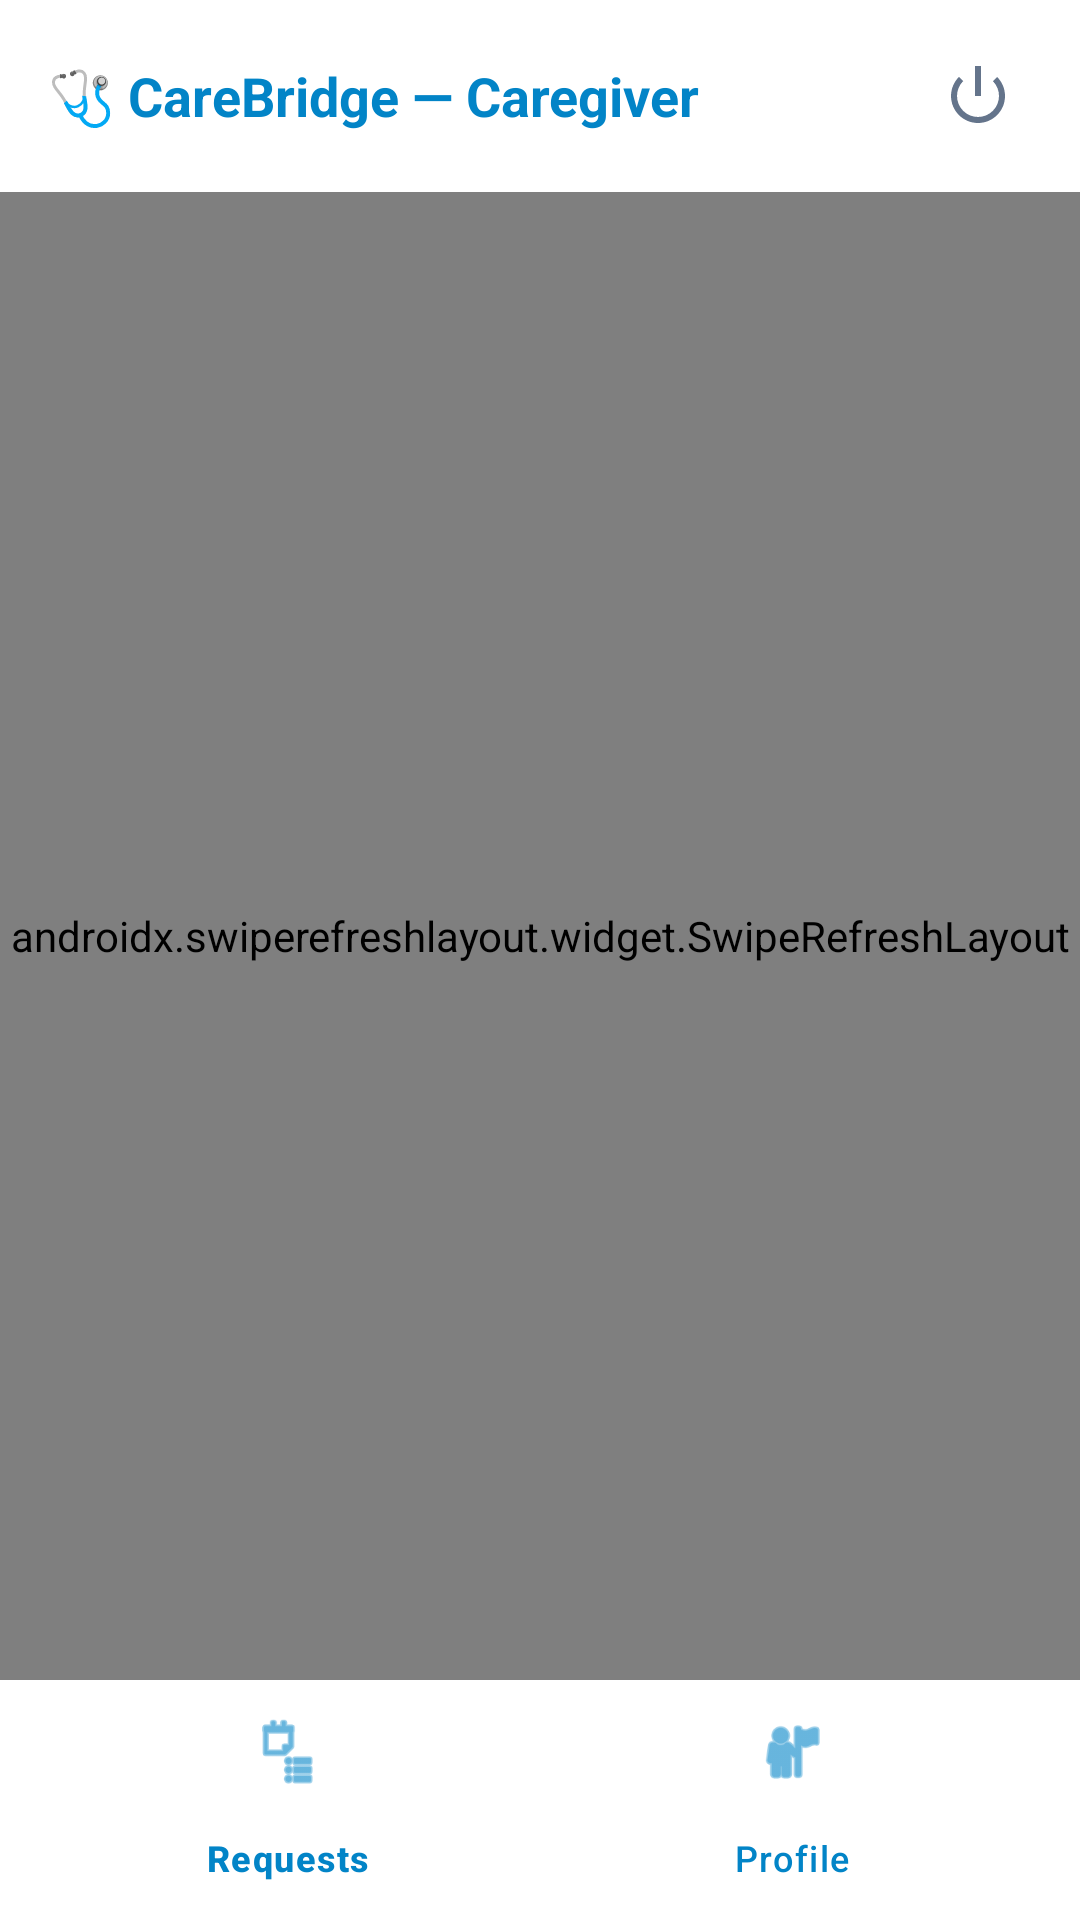

Here is an Android app screen rendered from its layout file. Give the layout XML and the strings, colors and styles it references.
<!-- AndroidManifest.xml: application theme Theme.CareBridge -->
<!-- res/layout/activity_caregiver_main.xml -->
<?xml version="1.0" encoding="utf-8"?>
<androidx.constraintlayout.widget.ConstraintLayout xmlns:android="http://schemas.android.com/apk/res/android"
    xmlns:app="http://schemas.android.com/apk/res-auto"
    android:layout_width="match_parent"
    android:layout_height="match_parent"
    android:background="@color/background">

    
    <androidx.appcompat.widget.Toolbar
        android:id="@+id/toolbar"
        android:layout_width="match_parent"
        android:layout_height="?attr/actionBarSize"
        android:background="@color/surface"
        android:elevation="2dp"
        app:layout_constraintTop_toTopOf="parent">

        <TextView
            android:id="@+id/tvToolbarTitle"
            android:layout_width="wrap_content"
            android:layout_height="wrap_content"
            android:text="🩺 CareBridge — Caregiver"
            android:textColor="@color/secondary"
            android:textSize="18sp"
            android:textStyle="bold" />

        <ImageView
            android:id="@+id/btnLogout"
            android:layout_width="36dp"
            android:layout_height="36dp"
            android:layout_gravity="end"
            android:layout_marginEnd="16dp"
            android:padding="6dp"
            android:src="@android:drawable/ic_lock_power_off"
            app:tint="@color/text_secondary" />
    </androidx.appcompat.widget.Toolbar>

    
    <LinearLayout
        android:id="@+id/layoutRequestsTab"
        android:layout_width="match_parent"
        android:layout_height="0dp"
        android:orientation="vertical"
        app:layout_constraintBottom_toTopOf="@id/bottomNav"
        app:layout_constraintTop_toBottomOf="@id/toolbar">

        <androidx.swiperefreshlayout.widget.SwipeRefreshLayout
            android:id="@+id/swipeRefreshBookings"
            android:layout_width="match_parent"
            android:layout_height="match_parent">

            <androidx.recyclerview.widget.RecyclerView
                android:id="@+id/rvCaregiverBookings"
                android:layout_width="match_parent"
                android:layout_height="match_parent"
                android:clipToPadding="false"
                android:padding="12dp" />
        </androidx.swiperefreshlayout.widget.SwipeRefreshLayout>
    </LinearLayout>

    
    <ScrollView
        android:id="@+id/layoutProfileTab"
        android:layout_width="match_parent"
        android:layout_height="0dp"
        android:fillViewport="true"
        android:visibility="gone"
        app:layout_constraintBottom_toTopOf="@id/bottomNav"
        app:layout_constraintTop_toBottomOf="@id/toolbar">

        <LinearLayout
            android:layout_width="match_parent"
            android:layout_height="wrap_content"
            android:orientation="vertical"
            android:padding="20dp">

            <TextView
                android:id="@+id/tvCaregiverName"
                android:layout_width="wrap_content"
                android:layout_height="wrap_content"
                android:textColor="@color/text_primary"
                android:textSize="22sp"
                android:textStyle="bold" />

            <TextView
                android:id="@+id/tvKycStatusBadge"
                android:layout_width="wrap_content"
                android:layout_height="wrap_content"
                android:layout_marginTop="6dp"
                android:background="@color/status_pending_bg"
                android:paddingHorizontal="10dp"
                android:paddingVertical="4dp"
                android:text="KYC Status: PENDING"
                android:textColor="@color/status_pending"
                android:textSize="12sp"
                android:textStyle="bold" />

            <com.google.android.material.card.MaterialCardView
                style="@style/Widget.CareBridge.Card"
                android:layout_width="match_parent"
                android:layout_height="wrap_content"
                android:layout_marginTop="16dp">

                <LinearLayout
                    android:layout_width="match_parent"
                    android:layout_height="wrap_content"
                    android:orientation="vertical"
                    android:padding="16dp">

                    <TextView
                        android:id="@+id/tvHourlyRate"
                        android:layout_width="wrap_content"
                        android:layout_height="wrap_content"
                        android:textColor="@color/primary_dark"
                        android:textSize="16sp"
                        android:textStyle="bold" />

                    <TextView
                        android:id="@+id/tvExperience"
                        android:layout_width="wrap_content"
                        android:layout_height="wrap_content"
                        android:layout_marginTop="4dp"
                        android:textColor="@color/text_secondary"
                        android:textSize="13sp" />

                    <TextView
                        android:id="@+id/tvBio"
                        android:layout_width="wrap_content"
                        android:layout_height="wrap_content"
                        android:layout_marginTop="8dp"
                        android:textColor="@color/text_secondary"
                        android:textSize="13sp" />
                </LinearLayout>
            </com.google.android.material.card.MaterialCardView>

            <com.google.android.material.button.MaterialButton
                android:id="@+id/btnEditProfile"
                style="@style/Widget.CareBridge.Button.Primary"
                android:layout_width="match_parent"
                android:layout_height="50dp"
                android:layout_marginTop="16dp"
                android:text="Edit Profile &amp; Rate" />

            <com.google.android.material.button.MaterialButton
                android:id="@+id/btnUploadKyc"
                style="@style/Widget.Material3.Button.OutlinedButton"
                android:layout_width="match_parent"
                android:layout_height="50dp"
                android:layout_marginTop="12dp"
                android:text="@string/upload_kyc"
                android:textColor="@color/secondary" />

            <ProgressBar
                android:id="@+id/progressBarKyc"
                android:layout_width="wrap_content"
                android:layout_height="wrap_content"
                android:layout_gravity="center"
                android:layout_marginTop="8dp"
                android:visibility="gone" />

            <com.google.android.material.button.MaterialButton
                android:id="@+id/btnCaregiverLogout"
                style="@style/Widget.Material3.Button.TextButton"
                android:layout_width="match_parent"
                android:layout_height="50dp"
                android:layout_marginTop="24dp"
                android:text="@string/logout"
                android:textColor="@color/status_rejected" />

        </LinearLayout>
    </ScrollView>

    
    <com.google.android.material.bottomnavigation.BottomNavigationView
        android:id="@+id/bottomNav"
        android:layout_width="match_parent"
        android:layout_height="wrap_content"
        android:background="@color/surface"
        app:elevation="8dp"
        app:itemIconTint="@color/secondary"
        app:itemTextColor="@color/secondary"
        app:layout_constraintBottom_toBottomOf="parent"
        app:menu="@menu/bottom_nav_caregiver" />

</androidx.constraintlayout.widget.ConstraintLayout>
<!-- resources referenced by this layout -->
<resources>
  <color name="background">#F8FAFC</color>
  <color name="primary_dark">#0F766E</color>
  <color name="secondary">#0284C7</color>
  <color name="status_pending">#F59E0B</color>
  <color name="status_pending_bg">#FFFBEB</color>
  <color name="status_rejected">#EF4444</color>
  <color name="surface">#FFFFFF</color>
  <color name="text_primary">#0F172A</color>
  <color name="text_secondary">#64748B</color>
  <string name="logout">Logout</string>
  <string name="upload_kyc">Upload KYC ID &amp; Certs</string>
  <style name="Widget.CareBridge.Button.Primary" parent="Widget.Material3.Button">
          <item name="backgroundTint">@color/primary</item>
          <item name="android:textColor">@color/white</item>
          <item name="cornerRadius">12dp</item>
      </style>
  <style name="Widget.CareBridge.Card" parent="Widget.Material3.CardView.Elevated">
          <item name="cardCornerRadius">16dp</item>
          <item name="cardElevation">2dp</item>
          <item name="strokeWidth">1dp</item>
          <item name="strokeColor">@color/card_stroke</item>
      </style>
  <style name="Theme.CareBridge" parent="Theme.Material3.DayNight.NoActionBar">
          
          <item name="colorPrimary">@color/primary</item>
          <item name="colorPrimaryVariant">@color/primary_dark</item>
          <item name="colorOnPrimary">@color/on_primary</item>
          <item name="colorPrimaryContainer">@color/primary_container</item>
  
          
          <item name="colorSecondary">@color/secondary</item>
          <item name="colorOnSecondary">@color/on_secondary</item>
  
          
          <item name="android:statusBarColor">@color/surface</item>
          <item name="android:windowLightStatusBar">true</item>
          <item name="android:windowBackground">@color/background</item>
      </style>
  <color name="primary">#0D9488</color>
  <color name="white">#FFFFFF</color>
  <color name="card_stroke">#E2E8F0</color>
  <color name="on_primary">#FFFFFF</color>
  <color name="primary_container">#E6FFFA</color>
  <color name="on_secondary">#FFFFFF</color>
</resources>
